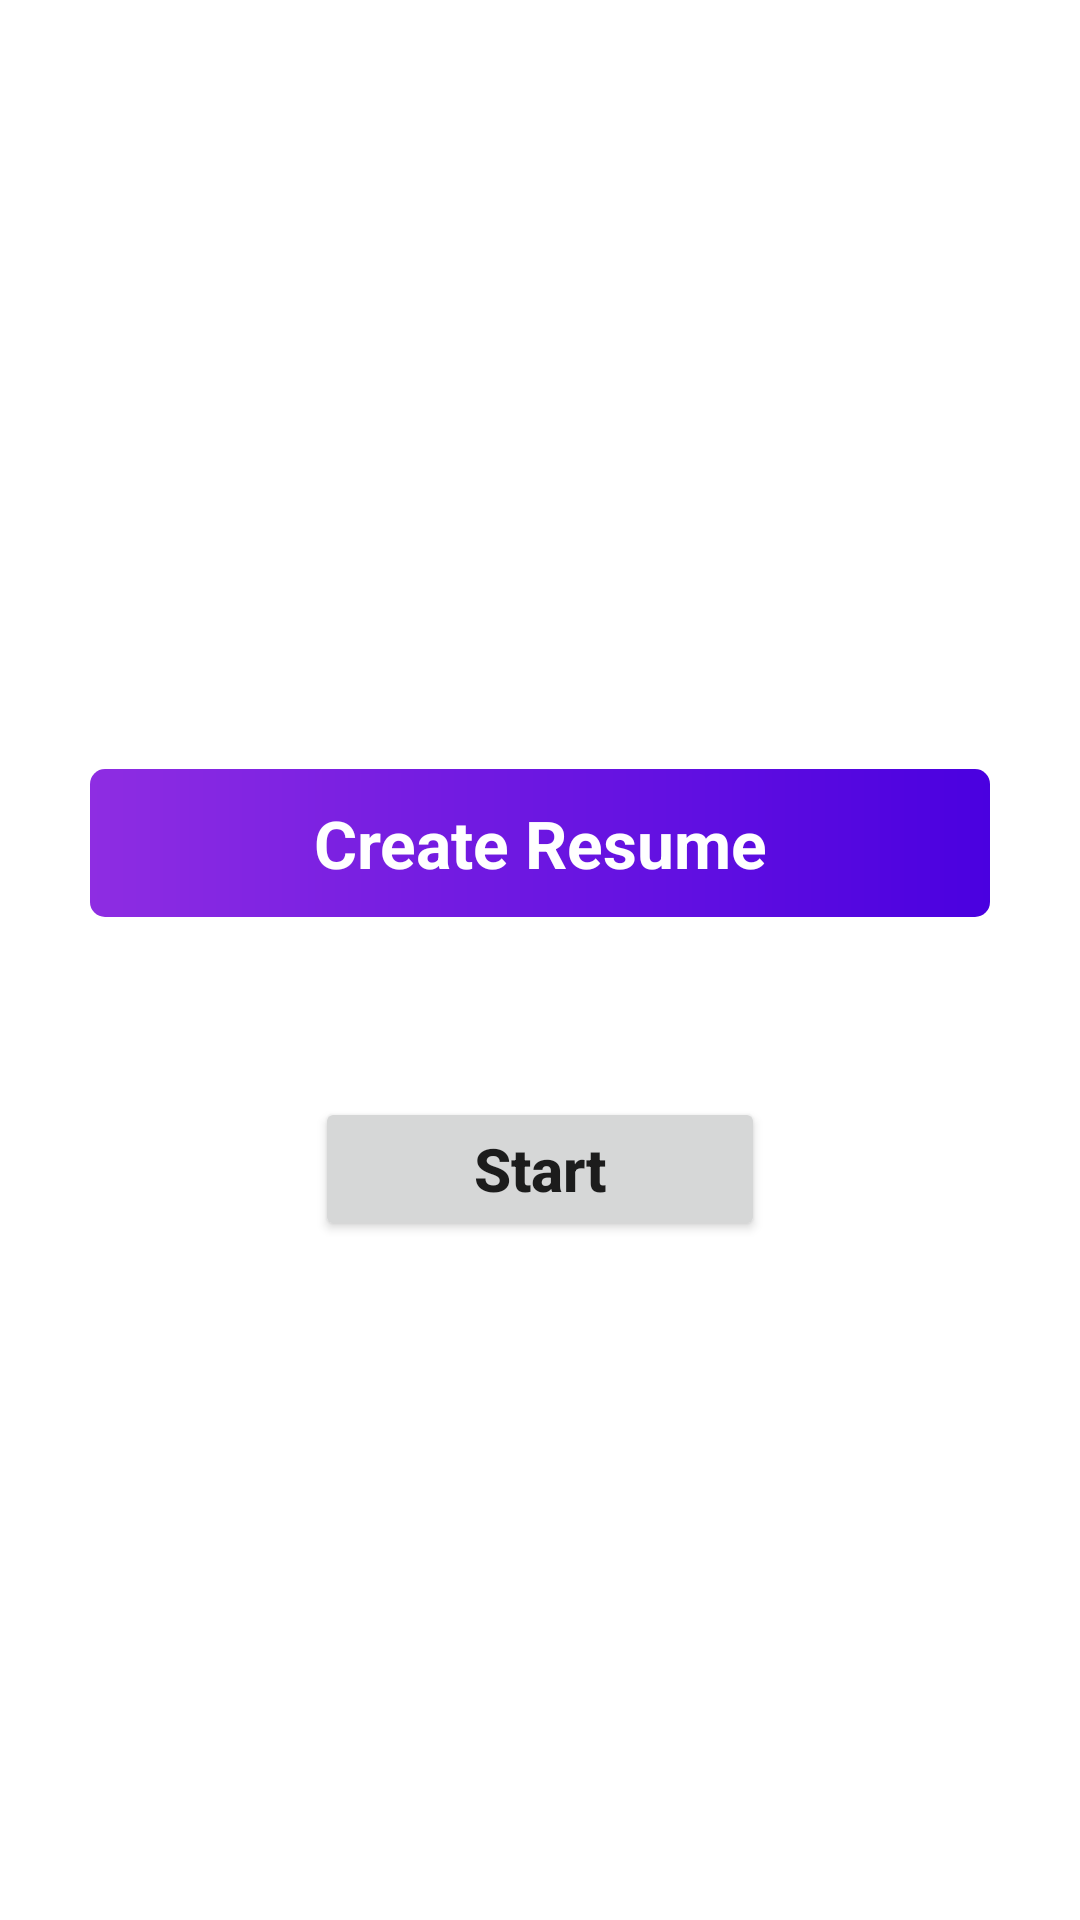

Here is an Android app screen rendered from its layout file. Give the layout XML and the strings, colors and styles it references.
<!-- AndroidManifest.xml: application theme Theme.Build_resume -->
<!-- res/layout/activity_main.xml -->
<?xml version="1.0" encoding="utf-8"?>
<LinearLayout xmlns:android="http://schemas.android.com/apk/res/android"
    xmlns:app="http://schemas.android.com/apk/res-auto"
    xmlns:tools="http://schemas.android.com/tools"
    android:layout_width="match_parent"
    android:layout_height="match_parent"
    android:gravity="center"
    android:orientation="vertical"
    tools:context=".MainActivity">

    <TextView
        android:layout_width="match_parent"
        android:layout_height="wrap_content"
        android:layout_gravity="center"
        android:layout_marginTop="10dp"
        android:text="Create Resume"
        android:textAllCaps="false"
        android:textColor="@color/white"
        android:textSize="22dp"
        android:layout_margin="30dp"
        android:gravity="center"
        android:textStyle="bold"
        android:background="@drawable/detail_design_layout"
        android:padding="10dp"/>

    <Button
        android:id="@+id/btnStart"
        android:layout_width="150dp"
        android:layout_height="wrap_content"
        android:text="Start"
        android:textAllCaps="false"
        android:textSize="20dp"
        android:textStyle="bold"
        android:layout_marginTop="30dp"/>

</LinearLayout>
<!-- resources referenced by this layout -->
<resources>
  <!-- drawable detail_design_layout (drawable) -->
  <?xml version="1.0" encoding="utf-8"?>
  <shape xmlns:android="http://schemas.android.com/apk/res/android">
  
     <gradient android:startColor="#8E2DE2"
         android:endColor="#4A00E0"/>
  
          <solid android:color="@null"/>
      <corners android:radius="5dp"/>
  
  </shape>
  <style name="Theme.Build_resume" parent="Theme.MaterialComponents.DayNight.DarkActionBar">
          
          <item name="colorPrimary">@color/purple_500</item>
          <item name="colorPrimaryVariant">@color/purple_700</item>
          <item name="colorOnPrimary">@color/white</item>
          
          <item name="colorSecondary">@color/teal_200</item>
          <item name="colorSecondaryVariant">@color/teal_700</item>
          <item name="colorOnSecondary">@color/black</item>
          
          <item name="android:statusBarColor">?attr/colorPrimaryVariant</item>
          
      </style>
  <!-- not gathered from this repository: default colours our renderer supplied (Android Studio template values) -->
  <color name="purple_500">#FF6200EE</color>
  <color name="purple_700">#FF3700B3</color>
  <color name="teal_200">#FF03DAC5</color>
  <color name="teal_700">#FF018786</color>
  <color name="black">#FF000000</color>
  <color name="white">#FFFFFFFF</color>
</resources>
